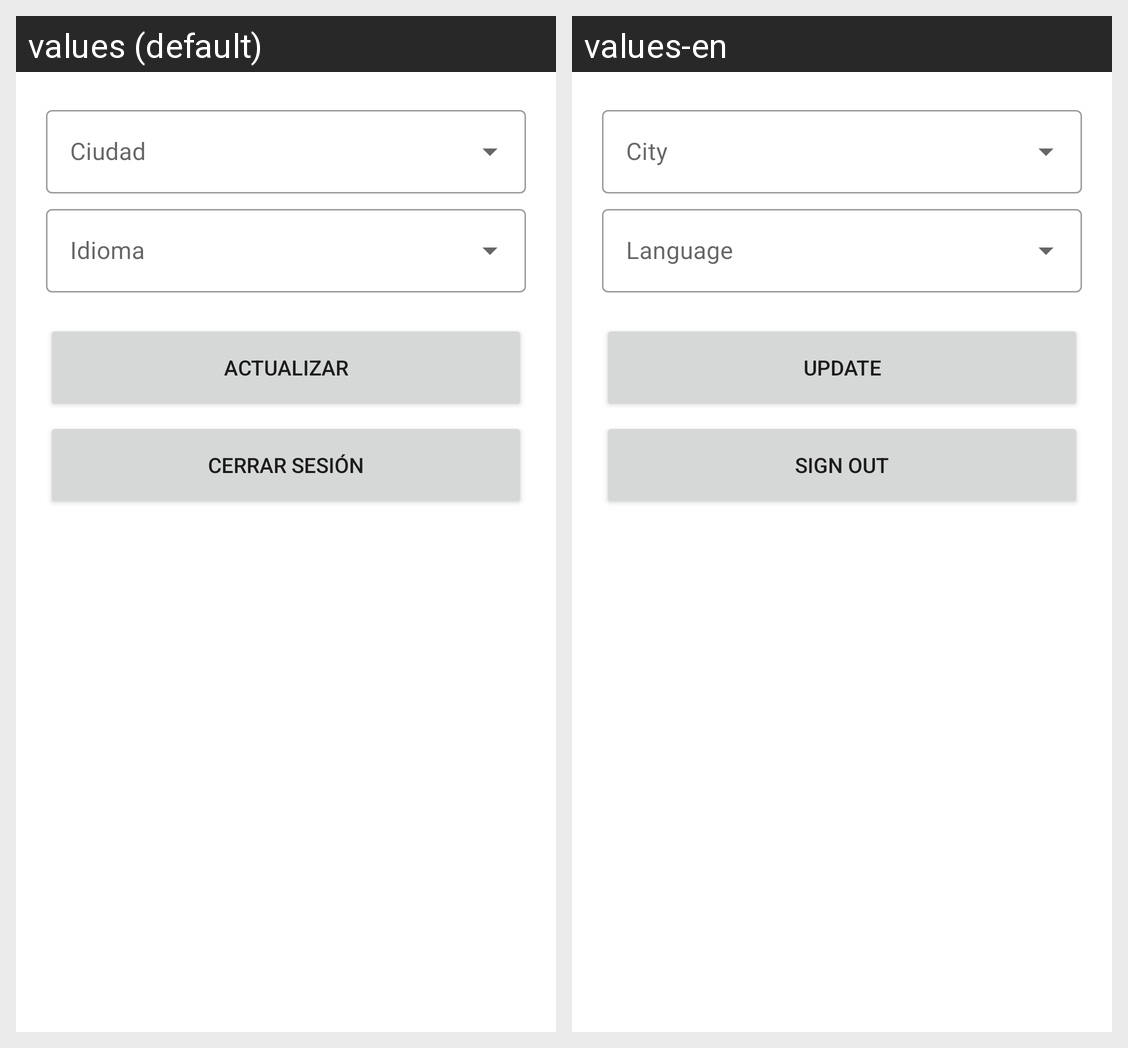

Translations of the strings shown on this Android screen, per locale in the grid:
Android screen res/layout/fragment_configuration.xml rendered under 2 locales, left to right: values (default), values-en. Device: Nexus 5 (rendered at 1080×1920; each locale shown at half size, 540×960, under a caption strip naming it); theme Theme.DermoApp.
Strings drawn on this screen, with the default value and each locale's value (text and hints the layout hard-codes, and strings that could not be matched under every locale, appear in the picture but are not listed):

btn_update_configuration
  values: Actualizar
  values-en: Update

btn_sign_out
  values: Cerrar sesión
  values-en: Sign out
